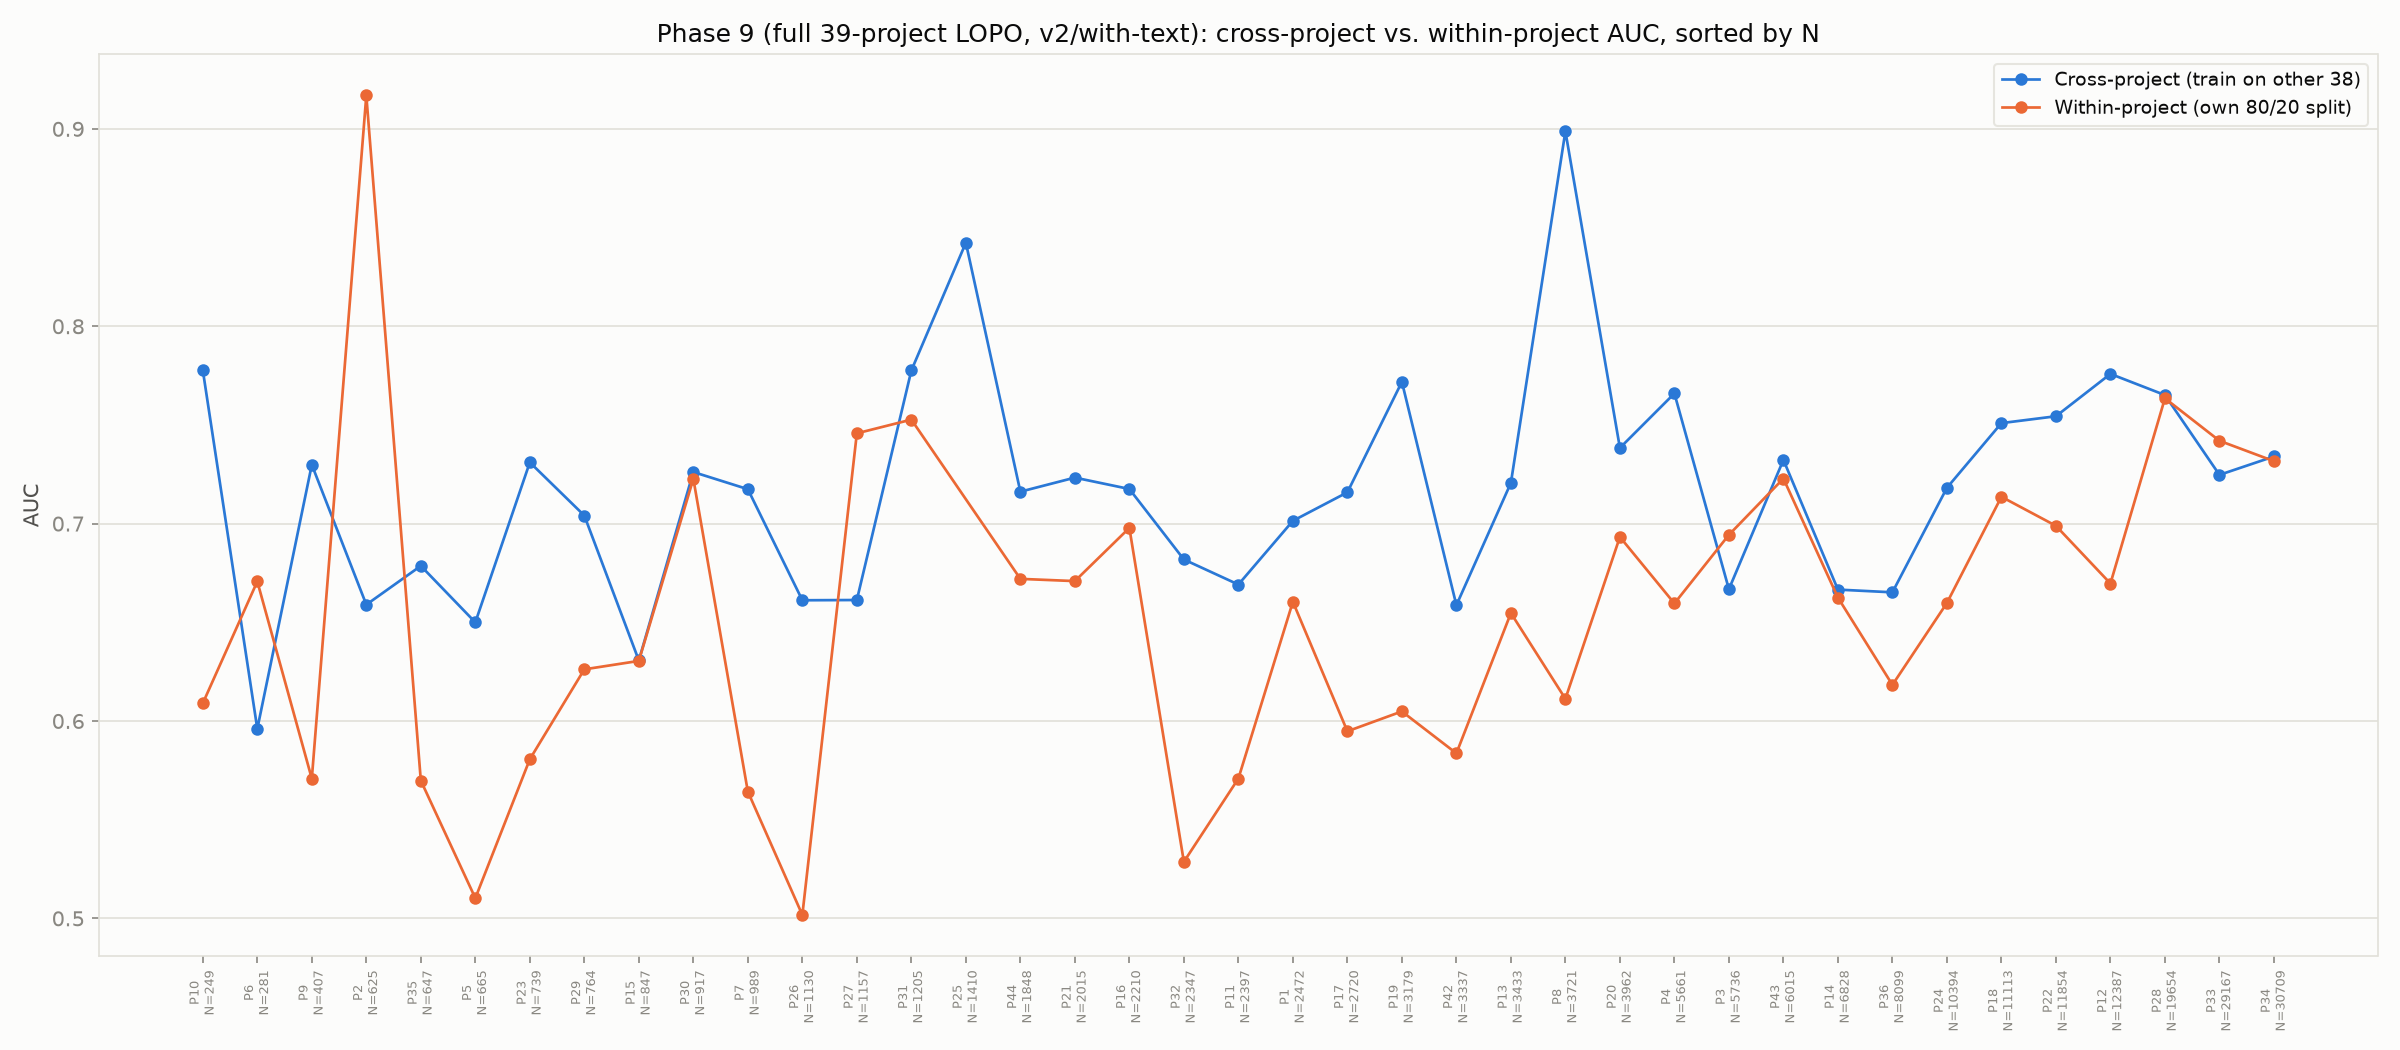

The file beside this chart, header and first rows:
Project_ID, N, delay_rate, cross_project_auc, cross_project_f1, within_project_auc, within_project_f1, n_within_test, within_project_skipped, skip_reason, gap_auc_within_minus_cross, cross_beats_within
1, 2472, 0.5, 0.7014, 0.6632, 0.6604, 0.6257, 494, False, , -0.041, True
2, 625, 0.4992, 0.6589, 0.5439, 0.9169, 0.8421, 125, False, , 0.258, False
3, 5736, 0.5, 0.6668, 0.5995, 0.6943, 0.7746, 1147, False, , 0.02753, False
4, 5661, 0.4999, 0.766, 0.7093, 0.6596, 0.5182, 1132, False, , -0.1064, True
5, 665, 0.4992, 0.65, 0.6006, 0.5102, 0.4348, 133, False, , -0.1397, True
6, 281, 0.4982, 0.596, 0.6174, 0.6707, 0.3556, 56, False, , 0.07466, False
7, 989, 0.4995, 0.7174, 0.6667, 0.5642, 0.452, 198, False, , -0.1532, True
8, 3721, 0.4999, 0.8988, 0.8148, 0.6112, 0.7185, 744, False, , -0.2875, True
9, 407, 0.4988, 0.7298, 0.6158, 0.5708, 0.48, 81, False, , -0.159, True
10, 249, 0.498, 0.7777, 0.7123, 0.609, 0.5652, 50, False, , -0.1688, True
11, 2397, 0.4998, 0.6691, 0.6502, 0.5708, 0.4836, 479, False, , -0.09829, True
12, 12387, 0.5, 0.7759, 0.6852, 0.6697, 0.7309, 2477, False, , -0.1062, True
13, 3433, 0.4999, 0.7206, 0.6799, 0.6547, 0.6259, 687, False, , -0.06596, True
14, 6828, 0.5, 0.6666, 0.6274, 0.6625, 0.6834, 1366, False, , -0.004046, True
15, 847, 0.4994, 0.6307, 0.5781, 0.6304, 0.6495, 169, False, , -0.0002294, True
16, 2210, 0.5, 0.7175, 0.6914, 0.6978, 0.6331, 442, False, , -0.01971, True
17, 2720, 0.5, 0.7159, 0.6664, 0.5948, 0.5311, 544, False, , -0.1211, True
18, 11113, 0.5, 0.7509, 0.696, 0.7136, 0.7498, 2223, False, , -0.03733, True
19, 3179, 0.4998, 0.7718, 0.7246, 0.6049, 0.6757, 636, False, , -0.167, True
20, 3962, 0.5, 0.7383, 0.6914, 0.6932, 0.7215, 792, False, , -0.0451, True
21, 2015, 0.4998, 0.7233, 0.6803, 0.6709, 0.6452, 403, False, , -0.05243, True
22, 11854, 0.5, 0.7544, 0.6937, 0.6989, 0.6066, 2371, False, , -0.05551, True
23, 739, 0.4993, 0.731, 0.6964, 0.5806, 0.3958, 148, False, , -0.1504, True
24, 10394, 0.5, 0.7181, 0.5834, 0.6598, 0.5639, 2079, False, , -0.05834, True
25, 1410, 0.5, 0.8423, 0.7301, , , 282, True, test split missing a class, , 
26, 1130, 0.5, 0.6612, 0.6468, 0.5017, 0.5693, 226, False, , -0.1594, True
27, 1157, 0.4996, 0.6613, 0.6465, 0.7457, 0.599, 231, False, , 0.08445, False
28, 19654, 0.5, 0.7651, 0.7121, 0.7635, 0.5982, 3931, False, , -0.001647, True
29, 764, 0.5, 0.7041, 0.6084, 0.6262, 0.507, 153, False, , -0.07792, True
30, 917, 0.4995, 0.7261, 0.6576, 0.7227, 0.6316, 183, False, , -0.003426, True
31, 1205, 0.4996, 0.7776, 0.7036, 0.7527, 0.7007, 241, False, , -0.0249, True
32, 2347, 0.4998, 0.6818, 0.6198, 0.5287, 0.4332, 469, False, , -0.1532, True
33, 29167, 0.5, 0.7247, 0.6495, 0.742, 0.6741, 5833, False, , 0.01727, False
34, 30709, 0.5, 0.734, 0.6786, 0.7316, 0.6598, 6142, False, , -0.002366, True
35, 647, 0.4992, 0.6786, 0.5892, 0.5698, 0.5254, 129, False, , -0.1088, True
36, 8099, 0.4999, 0.6652, 0.5921, 0.6183, 0.6281, 1620, False, , -0.0469, True
42, 3337, 0.4999, 0.6587, 0.609, 0.5836, 0.4305, 667, False, , -0.07507, True
43, 6015, 0.4996, 0.7323, 0.6679, 0.7228, 0.7126, 1203, False, , -0.009448, True
44, 1848, 0.5, 0.7162, 0.6788, 0.672, 0.5782, 370, False, , -0.04417, True
